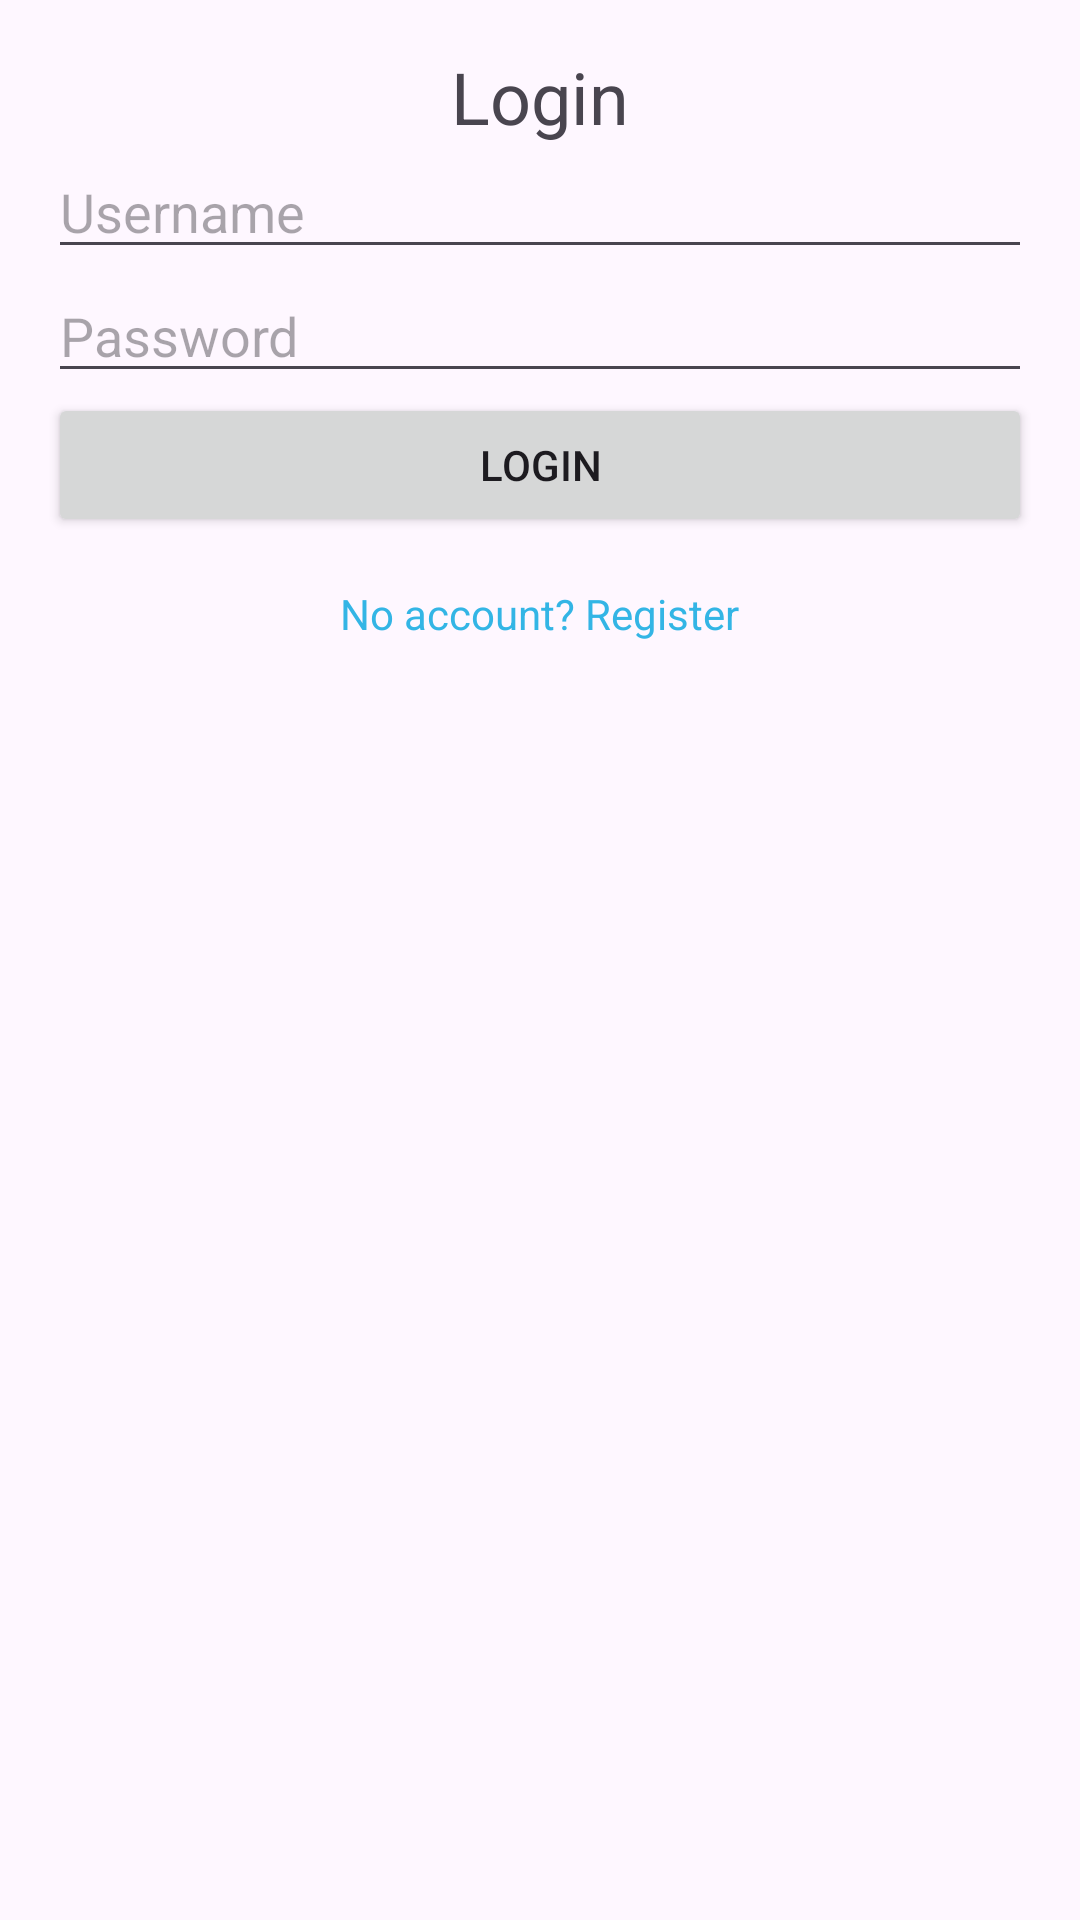

Layout XML and referenced resources for this Android screen:
<!-- AndroidManifest.xml: application theme Theme.EyeInTheSky -->
<!-- res/layout/activity_login.xml -->
<?xml version="1.0" encoding="utf-8"?>
<LinearLayout xmlns:android="http://schemas.android.com/apk/res/android"
    android:layout_width="match_parent"
    android:layout_height="match_parent"
    android:padding="16dp"
    android:orientation="vertical">

    <TextView
        android:layout_width="wrap_content"
        android:layout_height="wrap_content"
        android:text="Login"
        android:textSize="24sp"
        android:gravity="center"
        android:layout_gravity="center_horizontal" />

    <EditText
        android:id="@+id/usernameInput"
        android:layout_width="match_parent"
        android:layout_height="wrap_content"
        android:hint="Username"
        android:inputType="textPersonName" />

    <EditText
        android:id="@+id/passwordInput"
        android:layout_width="match_parent"
        android:layout_height="wrap_content"
        android:hint="Password"
        android:inputType="textPassword" />

    <Button
        android:id="@+id/loginButton"
        android:layout_width="match_parent"
        android:layout_height="wrap_content"
        android:text="Login" />

    <TextView
        android:id="@+id/registerLink"
        android:layout_width="wrap_content"
        android:layout_height="wrap_content"
        android:text="No account? Register"
        android:layout_marginTop="16dp"
        android:layout_gravity="center_horizontal"
        android:textColor="@android:color/holo_blue_light" />
</LinearLayout>
<!-- resources referenced by this layout -->
<resources>
  <style name="Theme.EyeInTheSky" parent="Base.Theme.EyeInTheSky" />
  <style name="Base.Theme.EyeInTheSky" parent="Theme.Material3.DayNight.NoActionBar">
          
          
      </style>
</resources>
